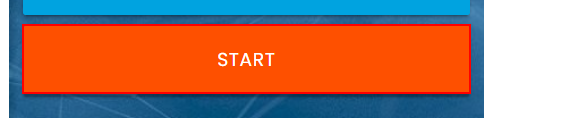
Task: This process explains about how to use anchorbase in UiPath
Workflow: Main

Step 1: click on the button

Step 2: type [CurrentRow(0).ToString] into the text box (no picture)

Step 3: Find Element 'LABEL' on the label 'First Name' (no picture)

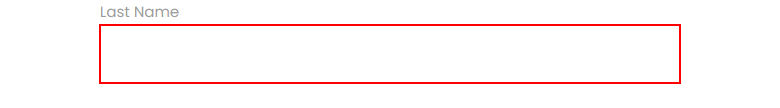
Step 4: type [CurrentRow(1).ToString] into the text box

Step 5: Find Element 'LABEL' on the label 'Last Name' (no picture)

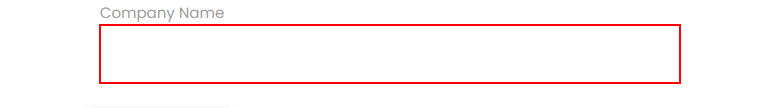
Step 6: type [CurrentRow(2).ToString] into the text box

Step 7: Find Element 'LABEL' on the label 'Company Name' (no picture)

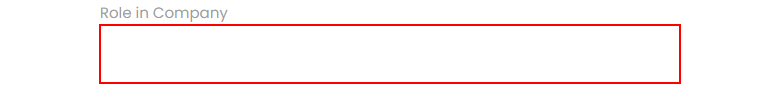
Step 8: type [CurrentRow(3).ToString] into the text box

Step 9: Find Element 'LABEL' on the label 'Role in Company' (no picture)

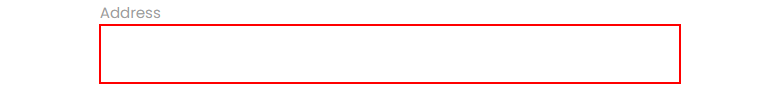
Step 10: type [CurrentRow(4).ToString] into the text box

Step 11: Find Element 'LABEL' on the label 'Address' (no picture)

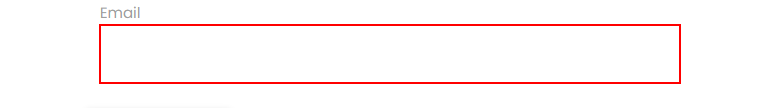
Step 12: type [CurrentRow(5).ToString] into the text box

Step 13: Find Element 'LABEL' on the label 'Email' (no picture)

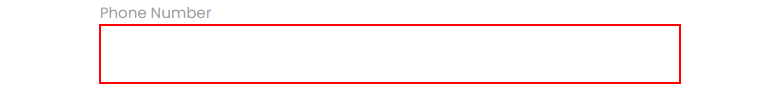
Step 14: type [CurrentRow(6).ToString] into the text box
